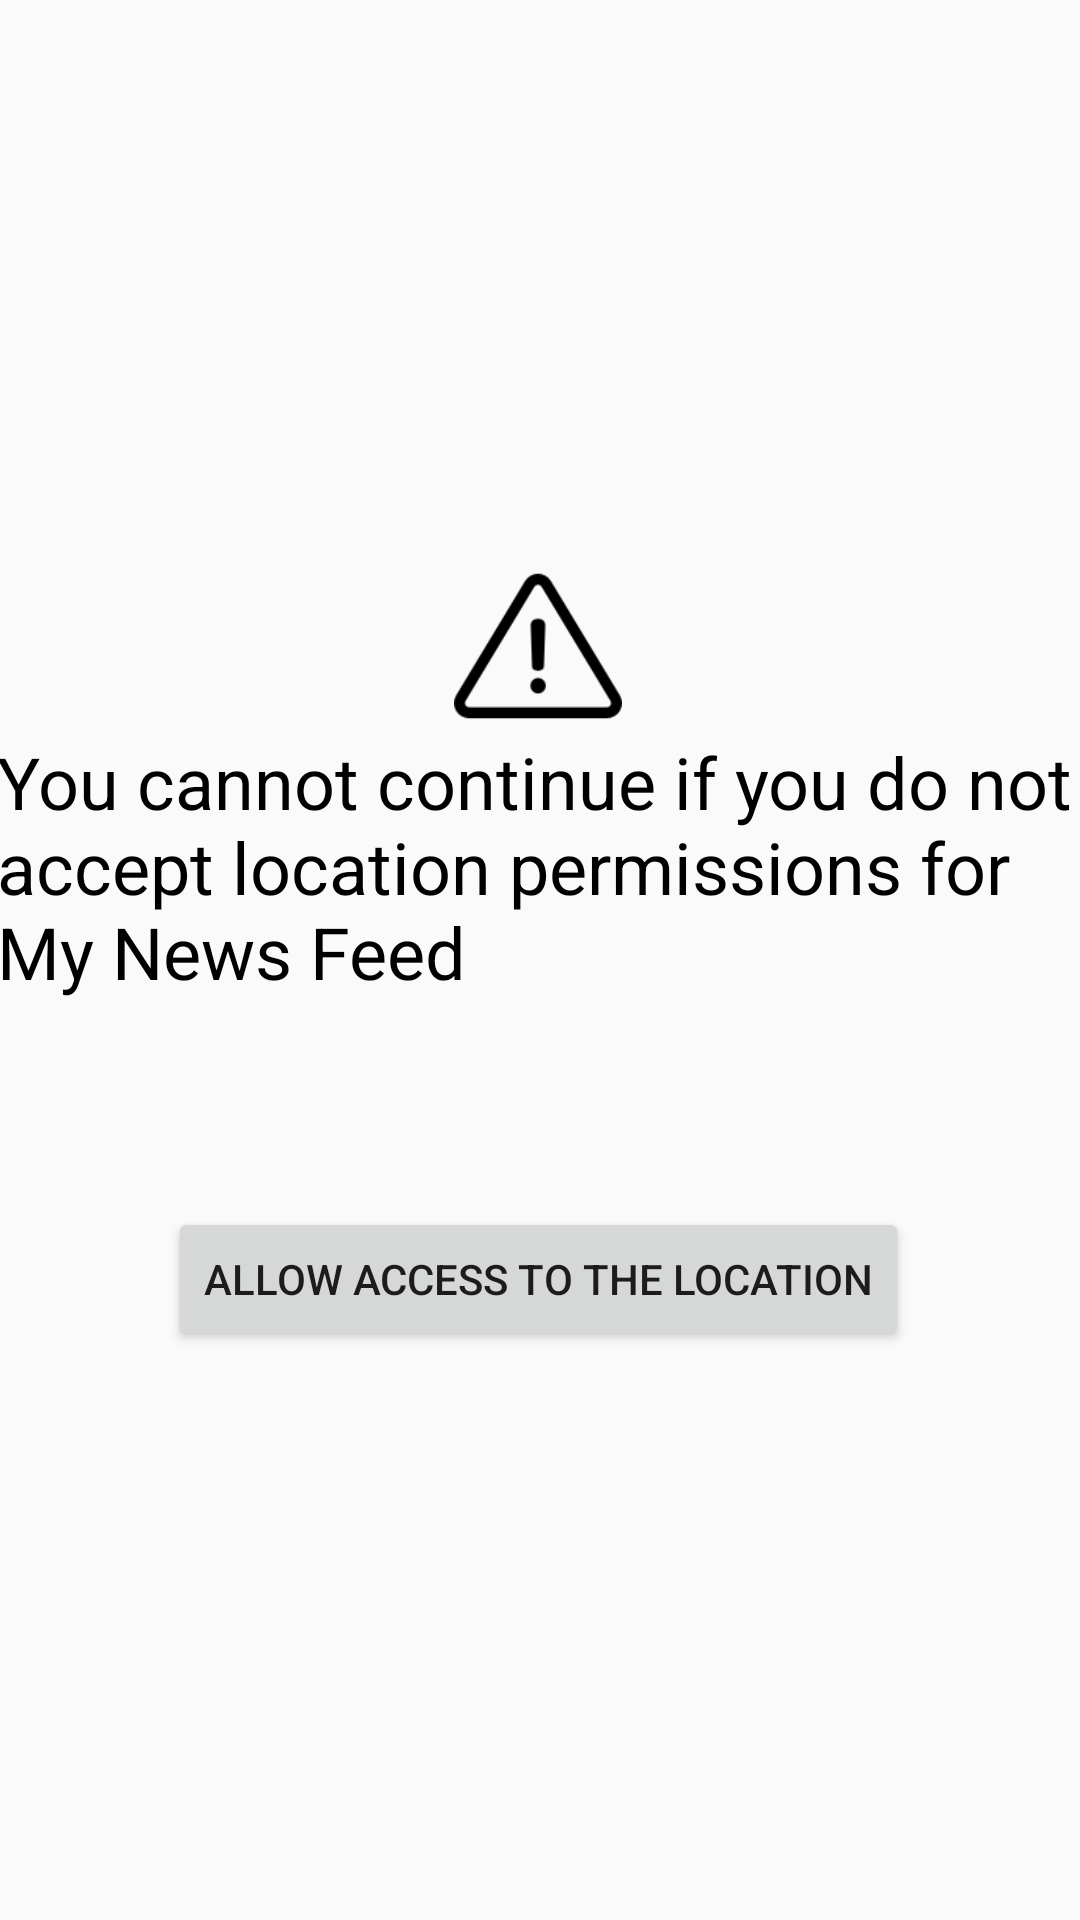

Write the Android layout XML for this screen, with the resource values it uses.
<!-- AndroidManifest.xml: application theme AppTheme -->
<!-- res/layout/activity_cant_continue.xml -->
<?xml version="1.0" encoding="utf-8"?>

<androidx.constraintlayout.widget.ConstraintLayout xmlns:android="http://schemas.android.com/apk/res/android"
    xmlns:app="http://schemas.android.com/apk/res-auto"
    xmlns:tools="http://schemas.android.com/tools"
    android:layout_width="match_parent"
    android:layout_height="match_parent"
    tools:context=".CantContinue">

    <ImageView
        android:id="@+id/imageView"
        android:layout_width="70dp"
        android:layout_height="56dp"
        app:layout_constraintBottom_toBottomOf="parent"
        app:layout_constraintEnd_toEndOf="parent"
        app:layout_constraintHorizontal_bias="0.498"
        app:layout_constraintStart_toStartOf="parent"
        app:layout_constraintTop_toTopOf="parent"
        app:layout_constraintVertical_bias="0.321"
        app:srcCompat="@drawable/danger" />

    <TextView
        android:id="@+id/tv_aviso"
        android:layout_width="362dp"
        android:layout_height="98dp"
        android:text="@string/tv_aviso"
        android:textColor="#000000"
        android:textSize="24sp"
        app:layout_constraintBottom_toBottomOf="parent"
        app:layout_constraintEnd_toEndOf="parent"
        app:layout_constraintHorizontal_bias="0.673"
        app:layout_constraintStart_toStartOf="parent"
        app:layout_constraintTop_toTopOf="parent"
        app:layout_constraintVertical_bias="0.451" />

    <Button
        android:id="@+id/bt_allow"
        android:layout_width="wrap_content"
        android:layout_height="wrap_content"
        android:layout_marginTop="60dp"
        android:text="@string/bt_allow"
        app:layout_constraintBottom_toBottomOf="parent"
        app:layout_constraintEnd_toEndOf="parent"
        app:layout_constraintHorizontal_bias="0.496"
        app:layout_constraintStart_toStartOf="parent"
        app:layout_constraintTop_toBottomOf="@+id/tv_aviso"
        app:layout_constraintVertical_bias="0.0" />
</androidx.constraintlayout.widget.ConstraintLayout>
<!-- resources referenced by this layout -->
<resources>
  <!-- drawable danger: png bitmap (drawable, 2659 bytes) -->
  <string name="bt_allow">Allow access to the location</string>
  <string name="tv_aviso">You cannot continue if you do not accept location permissions for My News Feed</string>
  <style name="AppTheme" parent="Theme.AppCompat.Light.NoActionBar">
          
          <item name="colorPrimary">@color/colorPrimary</item>
          <item name="colorPrimaryDark">#FFFFFF</item>
          <item name="colorAccent">@color/colorAccent</item>
      </style>
  <color name="colorPrimary">#6200EE</color>
  <color name="colorAccent">#03DAC5</color>
</resources>
